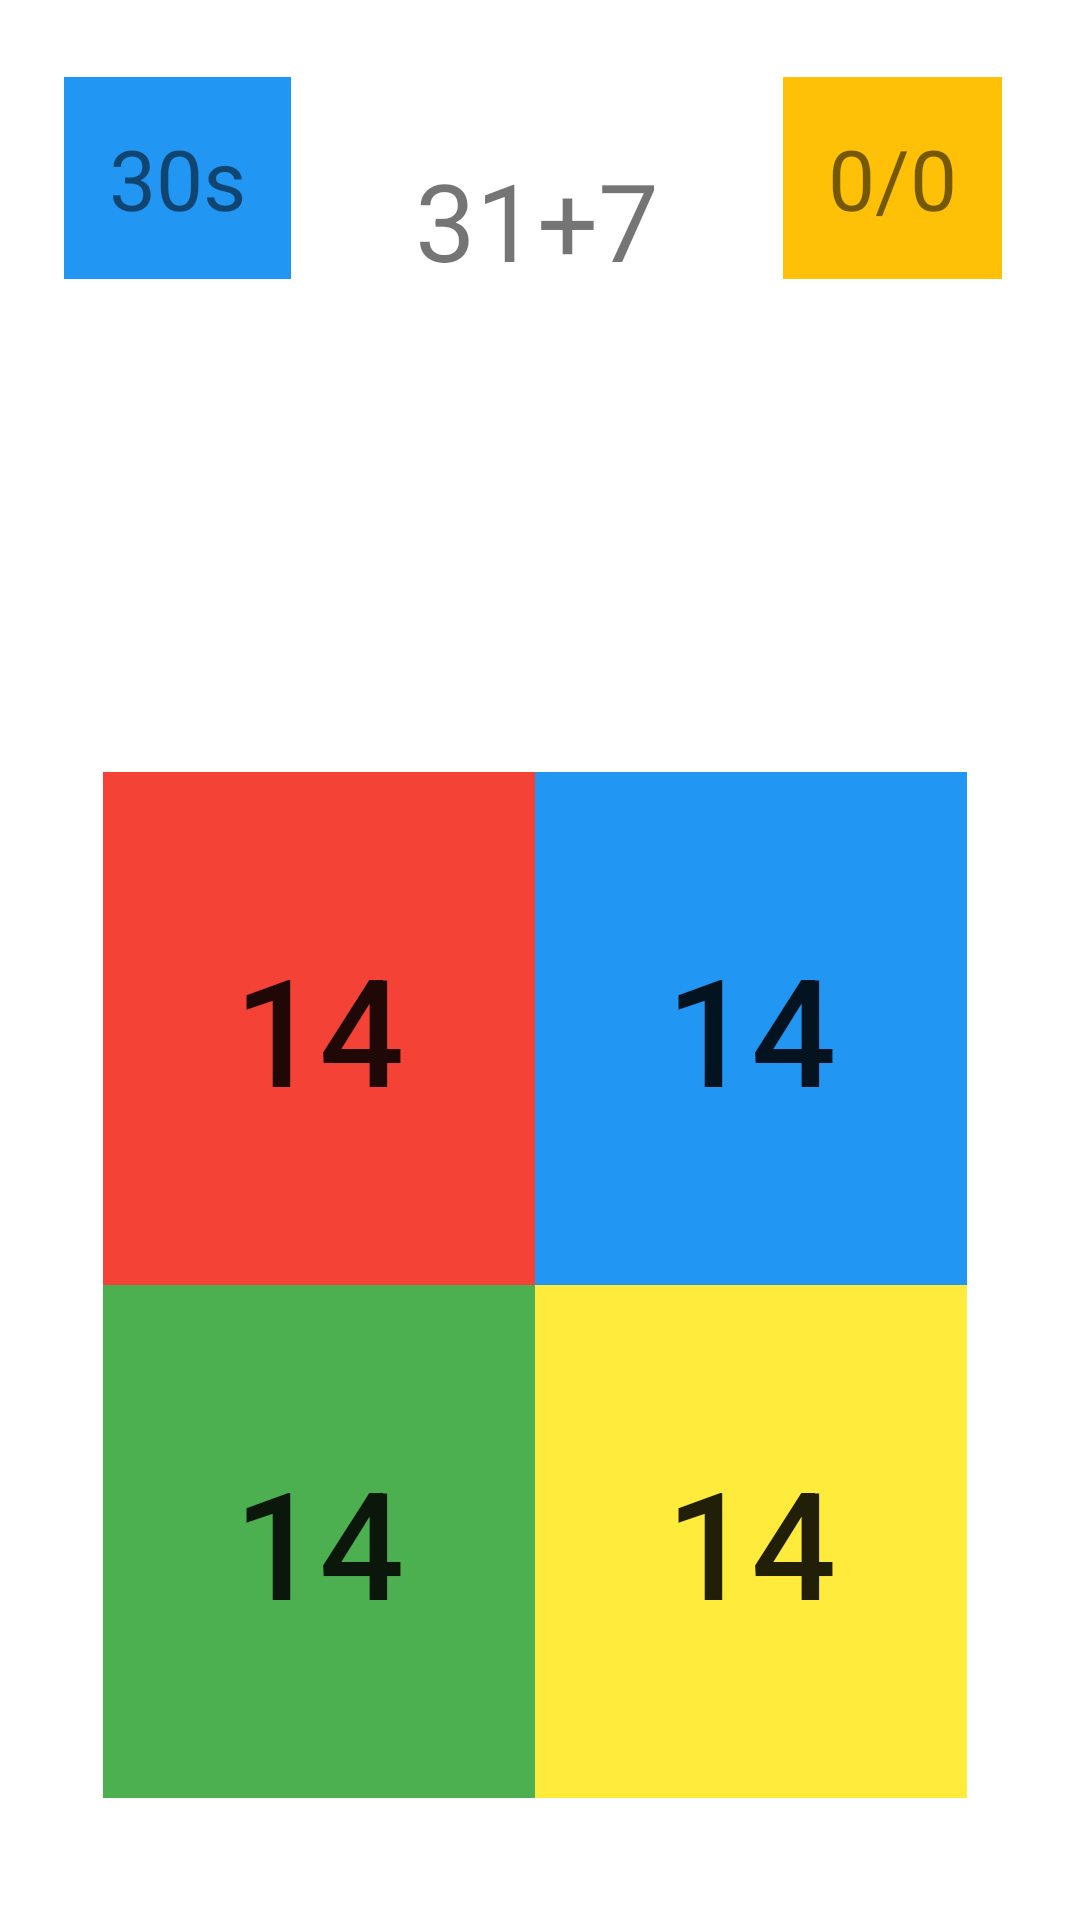

Layout XML and referenced resources for this Android screen:
<!-- AndroidManifest.xml: application theme Theme.BrainTimerApp -->
<!-- res/layout/activity_main.xml -->
<?xml version="1.0" encoding="utf-8"?>
<androidx.constraintlayout.widget.ConstraintLayout xmlns:android="http://schemas.android.com/apk/res/android"
    xmlns:app="http://schemas.android.com/apk/res-auto"
    xmlns:tools="http://schemas.android.com/tools"
    android:layout_width="match_parent"
    android:layout_height="match_parent"
    android:background="#FFFFFF"
    android:onClick="chooseAnswer"
    tools:context=".MainActivity">

    <TextView
        android:id="@+id/timerTextView"
        android:layout_width="wrap_content"
        android:layout_height="wrap_content"
        android:background="#2196F3"
        android:padding="15dp"
        android:text="30s"
        android:textSize="28sp"
        app:layout_constraintBottom_toBottomOf="parent"
        app:layout_constraintEnd_toEndOf="parent"
        app:layout_constraintHorizontal_bias="0.075"
        app:layout_constraintStart_toStartOf="parent"
        app:layout_constraintTop_toTopOf="parent"
        app:layout_constraintVertical_bias="0.045" />

    <TextView
        android:id="@+id/scoreTextView"
        android:layout_width="wrap_content"
        android:layout_height="wrap_content"
        android:background="#FFC107"
        android:padding="15dp"
        android:text="0/0"
        android:textSize="28sp"
        app:layout_constraintBottom_toBottomOf="parent"
        app:layout_constraintEnd_toEndOf="parent"
        app:layout_constraintHorizontal_bias="0.864"
        app:layout_constraintStart_toEndOf="@+id/timerTextView"
        app:layout_constraintTop_toTopOf="parent"
        app:layout_constraintVertical_bias="0.045" />

    <GridLayout
        android:id="@+id/gridLayout"
        android:layout_width="288dp"
        android:layout_height="342dp"
        app:layout_constraintBottom_toBottomOf="parent"
        app:layout_constraintEnd_toEndOf="parent"
        app:layout_constraintHorizontal_bias="0.476"
        app:layout_constraintStart_toStartOf="parent"
        app:layout_constraintTop_toTopOf="parent"
        app:layout_constraintVertical_bias="0.863" >

        <Button
            android:id="@+id/button0"
            android:layout_width="wrap_content"
            android:layout_height="wrap_content"
            android:layout_row="0"
            android:layout_rowWeight="1"
            android:layout_column="0"
            android:layout_columnWeight="1"
            android:layout_gravity="fill"
            android:background="#9C27B0"
            android:onClick="chooseAnswer"
            android:tag="0"
            android:text="14"
            android:textSize="50sp"
            app:backgroundTint="#F44336" />

        <Button
            android:id="@+id/button1"
            android:layout_width="wrap_content"
            android:layout_height="wrap_content"
            android:layout_row="0"
            android:layout_rowWeight="1"
            android:layout_column="1"
            android:layout_columnWeight="1"
            android:layout_gravity="fill"
            android:background="#9C27B0"
            android:onClick="chooseAnswer"
            android:tag="1"
            android:text="14"
            android:textSize="50sp"
            app:backgroundTint="#2196F3" />

        <Button
            android:id="@+id/button2"
            android:layout_width="wrap_content"
            android:layout_height="wrap_content"
            android:layout_row="1"
            android:layout_rowWeight="1"
            android:layout_column="0"
            android:layout_columnWeight="1"
            android:layout_gravity="fill"
            android:background="#9C27B0"
            android:onClick="chooseAnswer"
            android:tag="2"
            android:text="14"
            android:textSize="50sp"
            app:backgroundTint="#4CAF50" />

        <Button
            android:id="@+id/button3"
            android:layout_width="wrap_content"
            android:layout_height="wrap_content"
            android:layout_row="1"
            android:layout_rowWeight="1"
            android:layout_column="1"
            android:layout_columnWeight="1"
            android:layout_gravity="fill"
            android:background="#9C27B0"
            android:onClick="chooseAnswer"
            android:tag="3"
            android:text="14"
            android:textSize="50sp"
            app:backgroundTint="#FFEB3B" />
           </GridLayout>

    <TextView
        android:id="@+id/sumTextView"
        android:layout_width="wrap_content"
        android:layout_height="wrap_content"
        android:text="31+7"
        android:textSize="36sp"
        app:layout_constraintBottom_toBottomOf="@+id/gridLayout"
        app:layout_constraintEnd_toEndOf="parent"
        app:layout_constraintHorizontal_bias="0.497"
        app:layout_constraintStart_toStartOf="parent"
        app:layout_constraintTop_toTopOf="parent"
        app:layout_constraintVertical_bias="0.089" />

    <TextView
        android:id="@+id/resultTextView"
        android:layout_width="wrap_content"
        android:layout_height="wrap_content"
        android:text="Correct!!"
        android:textSize="50sp"
        android:visibility="invisible"
        app:layout_constraintBottom_toBottomOf="@+id/gridLayout"
        app:layout_constraintEnd_toEndOf="parent"
        app:layout_constraintStart_toStartOf="parent"
        app:layout_constraintTop_toTopOf="parent"
        app:layout_constraintVertical_bias="0.256" />

</androidx.constraintlayout.widget.ConstraintLayout>
<!-- resources referenced by this layout -->
<resources>
  <style name="Theme.BrainTimerApp" parent="Theme.MaterialComponents.DayNight.DarkActionBar">
          
          <item name="colorPrimary">@color/purple_500</item>
          <item name="colorPrimaryVariant">@color/purple_700</item>
          <item name="colorOnPrimary">@color/white</item>
          
          <item name="colorSecondary">@color/teal_200</item>
          <item name="colorSecondaryVariant">@color/teal_700</item>
          <item name="colorOnSecondary">@color/black</item>
          
          <item name="android:statusBarColor" tools:targetApi="l">?attr/colorPrimaryVariant</item>
          
      </style>
  <color name="purple_500">#9C27B0</color>
  <color name="purple_700">#3F51B5</color>
  <color name="white">#FFFFFFFF</color>
  <color name="teal_200">#FF03DAC5</color>
  <color name="teal_700">#FF018786</color>
  <color name="black">#FF000000</color>
</resources>
